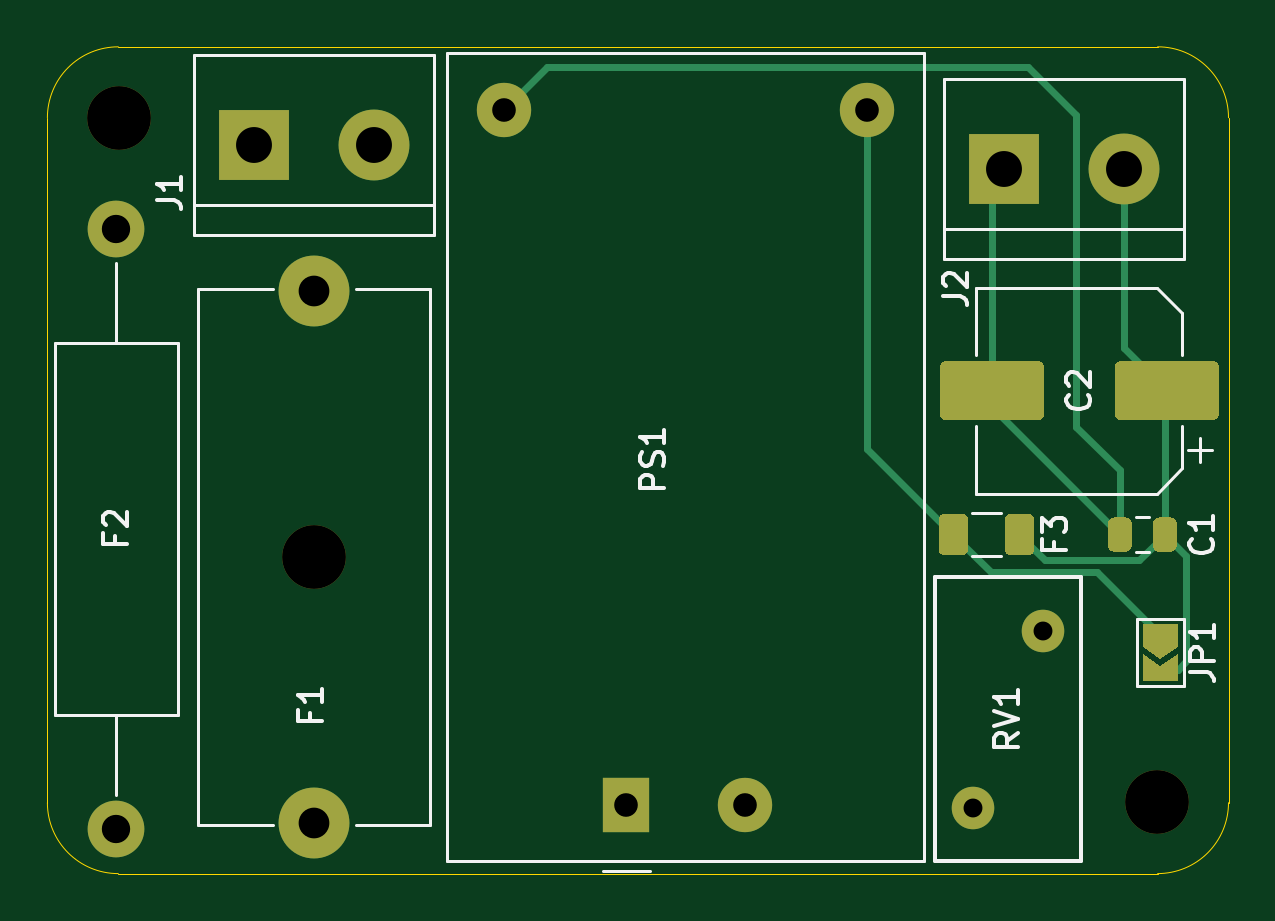
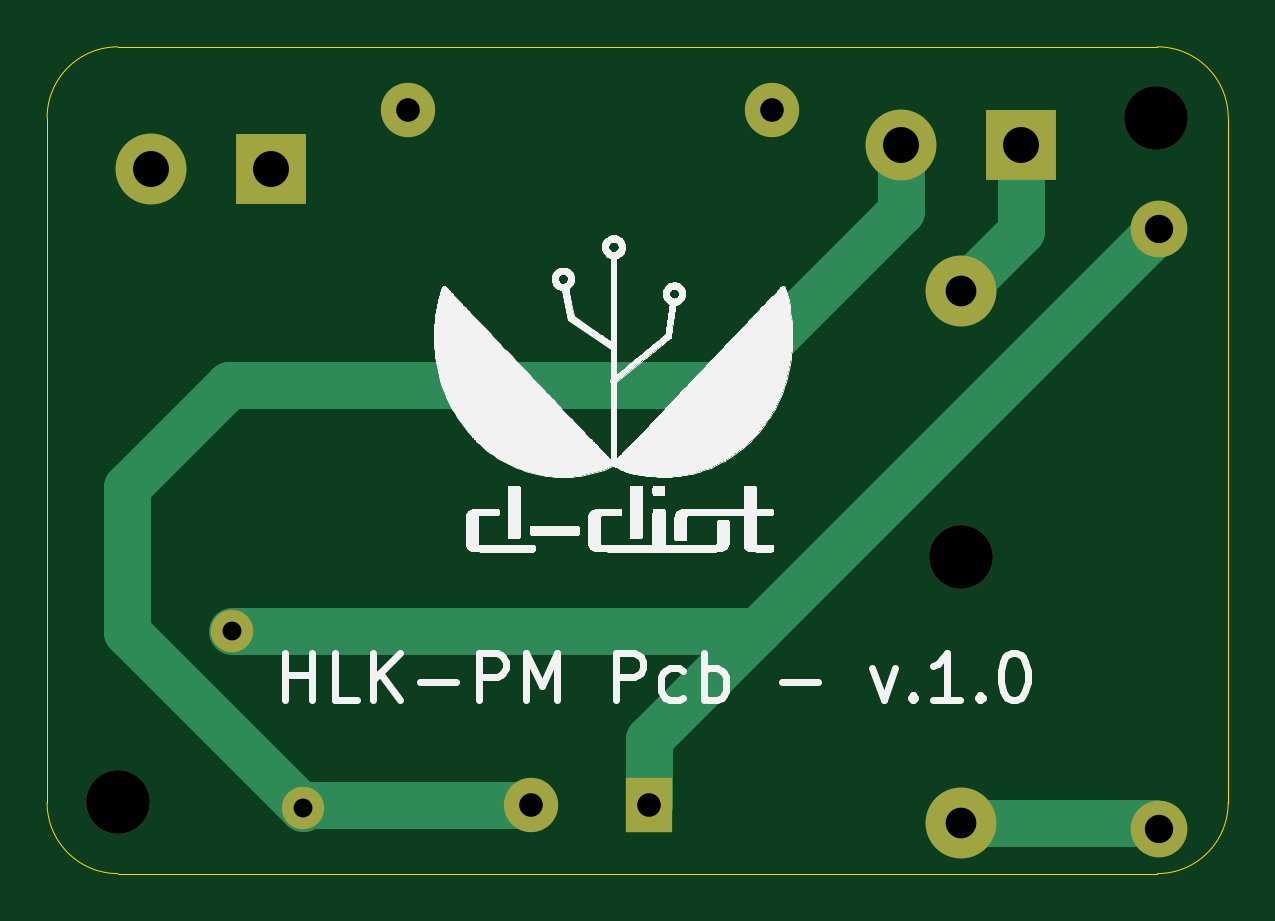
Circuit board: 11 layer files. Board 50.0 x 35.0 mm.
- bottom_copper: hlk-pm-pcb-B_Cu.gbl (2322 bytes)
- bottom_mask: hlk-pm-pcb-B_Mask.gbs (1213 bytes)
- paste: hlk-pm-pcb-B_Paste.gbp (546 bytes)
- bottom_silk: hlk-pm-pcb-B_SilkS.gbo (136269 bytes)
- outline: hlk-pm-pcb-Edge_Cuts.gm1 (1076 bytes)
- top_copper: hlk-pm-pcb-F_Cu.gtl (5967 bytes)
- top_mask: hlk-pm-pcb-F_Mask.gts (3595 bytes)
- paste: hlk-pm-pcb-F_Paste.gtp (2574 bytes)
- top_silk: hlk-pm-pcb-F_SilkS.gto (11316 bytes)
- drill: hlk-pm-pcb-NPTH.drl (390 bytes)
- drill: hlk-pm-pcb-PTH.drl (608 bytes)

=== bottom_copper: hlk-pm-pcb-B_Cu.gbl ===
G04 #@! TF.GenerationSoftware,KiCad,Pcbnew,5.1.12-84ad8e8a86~92~ubuntu20.04.1*
G04 #@! TF.CreationDate,2022-01-09T16:37:58+01:00*
G04 #@! TF.ProjectId,hlk-pm-pcb,686c6b2d-706d-42d7-9063-622e6b696361,1.0*
G04 #@! TF.SameCoordinates,Original*
G04 #@! TF.FileFunction,Copper,L2,Bot*
G04 #@! TF.FilePolarity,Positive*
%FSLAX46Y46*%
G04 Gerber Fmt 4.6, Leading zero omitted, Abs format (unit mm)*
G04 Created by KiCad (PCBNEW 5.1.12-84ad8e8a86~92~ubuntu20.04.1) date 2022-01-09 16:37:58*
%MOMM*%
%LPD*%
G01*
G04 APERTURE LIST*
G04 #@! TA.AperFunction,ComponentPad*
%ADD10O,2.400000X2.400000*%
G04 #@! TD*
G04 #@! TA.AperFunction,ComponentPad*
%ADD11C,2.400000*%
G04 #@! TD*
G04 #@! TA.AperFunction,ComponentPad*
%ADD12C,1.800000*%
G04 #@! TD*
G04 #@! TA.AperFunction,ComponentPad*
%ADD13C,2.300000*%
G04 #@! TD*
G04 #@! TA.AperFunction,ComponentPad*
%ADD14R,2.000000X2.300000*%
G04 #@! TD*
G04 #@! TA.AperFunction,ComponentPad*
%ADD15C,3.000000*%
G04 #@! TD*
G04 #@! TA.AperFunction,ComponentPad*
%ADD16R,3.000000X3.000000*%
G04 #@! TD*
G04 #@! TA.AperFunction,Conductor*
%ADD17C,2.000000*%
G04 #@! TD*
G04 APERTURE END LIST*
D10*
X89408000Y-87630000D03*
D11*
X89408000Y-62230000D03*
D12*
X125651000Y-86748000D03*
X128651000Y-79248000D03*
D13*
X121198000Y-57214000D03*
X115998000Y-86614000D03*
D14*
X110998000Y-86614000D03*
D13*
X105798000Y-57214000D03*
D15*
X132080000Y-59690000D03*
D16*
X127000000Y-59690000D03*
D15*
X100330000Y-58674000D03*
D16*
X95250000Y-58674000D03*
D15*
X97790000Y-64876000D03*
X97790000Y-87376000D03*
D17*
X95250000Y-62336000D02*
X97790000Y-64876000D01*
X95250000Y-58674000D02*
X95250000Y-62336000D01*
X97790000Y-87376000D02*
X89662000Y-87376000D01*
X89662000Y-87376000D02*
X89408000Y-87630000D01*
X110998000Y-86614000D02*
X110998000Y-83820000D01*
X110998000Y-83820000D02*
X106426000Y-79248000D01*
X89408000Y-62230000D02*
X106426000Y-79248000D01*
X106426000Y-79248000D02*
X128651000Y-79248000D01*
X125517000Y-86614000D02*
X125651000Y-86748000D01*
X115998000Y-86614000D02*
X125517000Y-86614000D01*
X107696000Y-68834000D02*
X128778000Y-68834000D01*
X128778000Y-68834000D02*
X133096000Y-73152000D01*
X133096000Y-79303000D02*
X125651000Y-86748000D01*
X133096000Y-73152000D02*
X133096000Y-79303000D01*
X100330000Y-61468000D02*
X107696000Y-68834000D01*
X100330000Y-58674000D02*
X100330000Y-61468000D01*
M02*

=== bottom_mask: hlk-pm-pcb-B_Mask.gbs ===
G04 #@! TF.GenerationSoftware,KiCad,Pcbnew,5.1.12-84ad8e8a86~92~ubuntu20.04.1*
G04 #@! TF.CreationDate,2022-01-09T16:37:58+01:00*
G04 #@! TF.ProjectId,hlk-pm-pcb,686c6b2d-706d-42d7-9063-622e6b696361,1.0*
G04 #@! TF.SameCoordinates,Original*
G04 #@! TF.FileFunction,Soldermask,Bot*
G04 #@! TF.FilePolarity,Negative*
%FSLAX46Y46*%
G04 Gerber Fmt 4.6, Leading zero omitted, Abs format (unit mm)*
G04 Created by KiCad (PCBNEW 5.1.12-84ad8e8a86~92~ubuntu20.04.1) date 2022-01-09 16:37:58*
%MOMM*%
%LPD*%
G01*
G04 APERTURE LIST*
%ADD10C,2.700000*%
%ADD11O,2.400000X2.400000*%
%ADD12C,2.400000*%
%ADD13C,1.800000*%
%ADD14C,2.300000*%
%ADD15R,2.000000X2.300000*%
%ADD16C,3.000000*%
%ADD17R,3.000000X3.000000*%
G04 APERTURE END LIST*
D10*
X133477000Y-86487000D03*
X89535000Y-57531000D03*
D11*
X89408000Y-87630000D03*
D12*
X89408000Y-62230000D03*
D13*
X125651000Y-86748000D03*
X128651000Y-79248000D03*
D14*
X121198000Y-57214000D03*
X115998000Y-86614000D03*
D15*
X110998000Y-86614000D03*
D14*
X105798000Y-57214000D03*
D16*
X132080000Y-59690000D03*
D17*
X127000000Y-59690000D03*
D16*
X100330000Y-58674000D03*
D17*
X95250000Y-58674000D03*
D10*
X97790000Y-76126000D03*
D16*
X97790000Y-64876000D03*
X97790000Y-87376000D03*
M02*

=== paste: hlk-pm-pcb-B_Paste.gbp ===
G04 #@! TF.GenerationSoftware,KiCad,Pcbnew,5.1.12-84ad8e8a86~92~ubuntu20.04.1*
G04 #@! TF.CreationDate,2022-01-09T16:37:58+01:00*
G04 #@! TF.ProjectId,hlk-pm-pcb,686c6b2d-706d-42d7-9063-622e6b696361,1.0*
G04 #@! TF.SameCoordinates,Original*
G04 #@! TF.FileFunction,Paste,Bot*
G04 #@! TF.FilePolarity,Positive*
%FSLAX46Y46*%
G04 Gerber Fmt 4.6, Leading zero omitted, Abs format (unit mm)*
G04 Created by KiCad (PCBNEW 5.1.12-84ad8e8a86~92~ubuntu20.04.1) date 2022-01-09 16:37:58*
%MOMM*%
%LPD*%
G01*
G04 APERTURE LIST*
G04 APERTURE END LIST*
M02*

=== bottom_silk: hlk-pm-pcb-B_SilkS.gbo (136269 bytes, source omitted) ===
=== outline: hlk-pm-pcb-Edge_Cuts.gm1 ===
G04 #@! TF.GenerationSoftware,KiCad,Pcbnew,5.1.12-84ad8e8a86~92~ubuntu20.04.1*
G04 #@! TF.CreationDate,2022-01-09T16:37:58+01:00*
G04 #@! TF.ProjectId,hlk-pm-pcb,686c6b2d-706d-42d7-9063-622e6b696361,1.0*
G04 #@! TF.SameCoordinates,Original*
G04 #@! TF.FileFunction,Profile,NP*
%FSLAX46Y46*%
G04 Gerber Fmt 4.6, Leading zero omitted, Abs format (unit mm)*
G04 Created by KiCad (PCBNEW 5.1.12-84ad8e8a86~92~ubuntu20.04.1) date 2022-01-09 16:37:58*
%MOMM*%
%LPD*%
G01*
G04 APERTURE LIST*
G04 #@! TA.AperFunction,Profile*
%ADD10C,0.050000*%
G04 #@! TD*
G04 APERTURE END LIST*
D10*
X133487000Y-54535000D02*
G75*
G02*
X136487000Y-57535000I0J-3000000D01*
G01*
X136487000Y-86535000D02*
G75*
G02*
X133487000Y-89535000I-3000000J0D01*
G01*
X86487000Y-57535000D02*
G75*
G02*
X89487000Y-54535000I3000000J0D01*
G01*
X89487000Y-89535000D02*
G75*
G02*
X86487000Y-86535000I0J3000000D01*
G01*
X89487000Y-54535000D02*
X133487000Y-54535000D01*
X86487000Y-86535000D02*
X86487000Y-57535000D01*
X136487000Y-86535000D02*
X136487000Y-57535000D01*
X89487000Y-89535000D02*
X133487000Y-89535000D01*
M02*

=== top_copper: hlk-pm-pcb-F_Cu.gtl ===
G04 #@! TF.GenerationSoftware,KiCad,Pcbnew,5.1.12-84ad8e8a86~92~ubuntu20.04.1*
G04 #@! TF.CreationDate,2022-01-09T16:37:58+01:00*
G04 #@! TF.ProjectId,hlk-pm-pcb,686c6b2d-706d-42d7-9063-622e6b696361,1.0*
G04 #@! TF.SameCoordinates,Original*
G04 #@! TF.FileFunction,Copper,L1,Top*
G04 #@! TF.FilePolarity,Positive*
%FSLAX46Y46*%
G04 Gerber Fmt 4.6, Leading zero omitted, Abs format (unit mm)*
G04 Created by KiCad (PCBNEW 5.1.12-84ad8e8a86~92~ubuntu20.04.1) date 2022-01-09 16:37:58*
%MOMM*%
%LPD*%
G01*
G04 APERTURE LIST*
G04 #@! TA.AperFunction,SMDPad,CuDef*
%ADD10C,0.150000*%
G04 #@! TD*
G04 #@! TA.AperFunction,ComponentPad*
%ADD11O,2.400000X2.400000*%
G04 #@! TD*
G04 #@! TA.AperFunction,ComponentPad*
%ADD12C,2.400000*%
G04 #@! TD*
G04 #@! TA.AperFunction,ComponentPad*
%ADD13C,1.800000*%
G04 #@! TD*
G04 #@! TA.AperFunction,ComponentPad*
%ADD14C,2.300000*%
G04 #@! TD*
G04 #@! TA.AperFunction,ComponentPad*
%ADD15R,2.000000X2.300000*%
G04 #@! TD*
G04 #@! TA.AperFunction,ComponentPad*
%ADD16C,3.000000*%
G04 #@! TD*
G04 #@! TA.AperFunction,ComponentPad*
%ADD17R,3.000000X3.000000*%
G04 #@! TD*
G04 #@! TA.AperFunction,Conductor*
%ADD18C,0.300000*%
G04 #@! TD*
G04 APERTURE END LIST*
G04 #@! TA.AperFunction,SMDPad,CuDef*
D10*
G36*
X133604000Y-80449000D02*
G01*
X132854000Y-79949000D01*
X132854000Y-78949000D01*
X134354000Y-78949000D01*
X134354000Y-79949000D01*
X133604000Y-80449000D01*
G37*
G04 #@! TD.AperFunction*
G04 #@! TA.AperFunction,SMDPad,CuDef*
G36*
X132854000Y-81399000D02*
G01*
X132854000Y-80249000D01*
X133604000Y-80749000D01*
X134354000Y-80249000D01*
X134354000Y-81399000D01*
X132854000Y-81399000D01*
G37*
G04 #@! TD.AperFunction*
G04 #@! TA.AperFunction,SMDPad,CuDef*
G36*
G01*
X125463000Y-74559000D02*
X125463000Y-75809000D01*
G75*
G02*
X125213000Y-76059000I-250000J0D01*
G01*
X124463000Y-76059000D01*
G75*
G02*
X124213000Y-75809000I0J250000D01*
G01*
X124213000Y-74559000D01*
G75*
G02*
X124463000Y-74309000I250000J0D01*
G01*
X125213000Y-74309000D01*
G75*
G02*
X125463000Y-74559000I0J-250000D01*
G01*
G37*
G04 #@! TD.AperFunction*
G04 #@! TA.AperFunction,SMDPad,CuDef*
G36*
G01*
X128263000Y-74559000D02*
X128263000Y-75809000D01*
G75*
G02*
X128013000Y-76059000I-250000J0D01*
G01*
X127263000Y-76059000D01*
G75*
G02*
X127013000Y-75809000I0J250000D01*
G01*
X127013000Y-74559000D01*
G75*
G02*
X127263000Y-74309000I250000J0D01*
G01*
X128013000Y-74309000D01*
G75*
G02*
X128263000Y-74559000I0J-250000D01*
G01*
G37*
G04 #@! TD.AperFunction*
D11*
X89408000Y-87630000D03*
D12*
X89408000Y-62230000D03*
D13*
X125651000Y-86748000D03*
X128651000Y-79248000D03*
D14*
X121198000Y-57214000D03*
X115998000Y-86614000D03*
D15*
X110998000Y-86614000D03*
D14*
X105798000Y-57214000D03*
D16*
X132080000Y-59690000D03*
D17*
X127000000Y-59690000D03*
D16*
X100330000Y-58674000D03*
D17*
X95250000Y-58674000D03*
D16*
X97790000Y-64876000D03*
X97790000Y-87376000D03*
G04 #@! TA.AperFunction,SMDPad,CuDef*
G36*
G01*
X128675000Y-68088000D02*
X128675000Y-70088000D01*
G75*
G02*
X128425000Y-70338000I-250000J0D01*
G01*
X124525000Y-70338000D01*
G75*
G02*
X124275000Y-70088000I0J250000D01*
G01*
X124275000Y-68088000D01*
G75*
G02*
X124525000Y-67838000I250000J0D01*
G01*
X128425000Y-67838000D01*
G75*
G02*
X128675000Y-68088000I0J-250000D01*
G01*
G37*
G04 #@! TD.AperFunction*
G04 #@! TA.AperFunction,SMDPad,CuDef*
G36*
G01*
X136075000Y-68088000D02*
X136075000Y-70088000D01*
G75*
G02*
X135825000Y-70338000I-250000J0D01*
G01*
X131925000Y-70338000D01*
G75*
G02*
X131675000Y-70088000I0J250000D01*
G01*
X131675000Y-68088000D01*
G75*
G02*
X131925000Y-67838000I250000J0D01*
G01*
X135825000Y-67838000D01*
G75*
G02*
X136075000Y-68088000I0J-250000D01*
G01*
G37*
G04 #@! TD.AperFunction*
G04 #@! TA.AperFunction,SMDPad,CuDef*
G36*
G01*
X132392000Y-74709000D02*
X132392000Y-75659000D01*
G75*
G02*
X132142000Y-75909000I-250000J0D01*
G01*
X131642000Y-75909000D01*
G75*
G02*
X131392000Y-75659000I0J250000D01*
G01*
X131392000Y-74709000D01*
G75*
G02*
X131642000Y-74459000I250000J0D01*
G01*
X132142000Y-74459000D01*
G75*
G02*
X132392000Y-74709000I0J-250000D01*
G01*
G37*
G04 #@! TD.AperFunction*
G04 #@! TA.AperFunction,SMDPad,CuDef*
G36*
G01*
X134292000Y-74709000D02*
X134292000Y-75659000D01*
G75*
G02*
X134042000Y-75909000I-250000J0D01*
G01*
X133542000Y-75909000D01*
G75*
G02*
X133292000Y-75659000I0J250000D01*
G01*
X133292000Y-74709000D01*
G75*
G02*
X133542000Y-74459000I250000J0D01*
G01*
X134042000Y-74459000D01*
G75*
G02*
X134292000Y-74709000I0J-250000D01*
G01*
G37*
G04 #@! TD.AperFunction*
D18*
X126431000Y-69132000D02*
X126475000Y-69088000D01*
X126475000Y-69767000D02*
X126475000Y-69088000D01*
X131892000Y-75184000D02*
X126475000Y-69767000D01*
X126475000Y-60215000D02*
X127000000Y-59690000D01*
X126475000Y-69088000D02*
X126475000Y-60215000D01*
X128016000Y-55372000D02*
X107640000Y-55372000D01*
X107640000Y-55372000D02*
X105798000Y-57214000D01*
X130048000Y-57404000D02*
X128016000Y-55372000D01*
X130048000Y-70612000D02*
X130048000Y-57404000D01*
X131892000Y-72456000D02*
X130048000Y-70612000D01*
X131892000Y-75184000D02*
X131892000Y-72456000D01*
X133480000Y-69483000D02*
X133875000Y-69088000D01*
X132080000Y-69088000D02*
X133875000Y-69088000D01*
X133792000Y-69171000D02*
X133875000Y-69088000D01*
X133792000Y-75184000D02*
X133792000Y-69171000D01*
X132716990Y-76259010D02*
X133792000Y-75184000D01*
X128713010Y-76259010D02*
X132716990Y-76259010D01*
X127638000Y-75184000D02*
X128713010Y-76259010D01*
X134704010Y-76096010D02*
X133792000Y-75184000D01*
X134704010Y-80548990D02*
X134704010Y-76096010D01*
X134354000Y-80899000D02*
X134704010Y-80548990D01*
X133604000Y-80899000D02*
X134354000Y-80899000D01*
X132080000Y-67293000D02*
X133875000Y-69088000D01*
X132080000Y-59690000D02*
X132080000Y-67293000D01*
X121198000Y-71544000D02*
X121198000Y-57214000D01*
X124838000Y-75184000D02*
X121198000Y-71544000D01*
X133159008Y-79449000D02*
X133604000Y-79449000D01*
X130914018Y-76759018D02*
X133604000Y-79449000D01*
X126413018Y-76759018D02*
X130914018Y-76759018D01*
X124838000Y-75184000D02*
X126413018Y-76759018D01*
M02*

=== top_mask: hlk-pm-pcb-F_Mask.gts ===
G04 #@! TF.GenerationSoftware,KiCad,Pcbnew,5.1.12-84ad8e8a86~92~ubuntu20.04.1*
G04 #@! TF.CreationDate,2022-01-09T16:37:58+01:00*
G04 #@! TF.ProjectId,hlk-pm-pcb,686c6b2d-706d-42d7-9063-622e6b696361,1.0*
G04 #@! TF.SameCoordinates,Original*
G04 #@! TF.FileFunction,Soldermask,Top*
G04 #@! TF.FilePolarity,Negative*
%FSLAX46Y46*%
G04 Gerber Fmt 4.6, Leading zero omitted, Abs format (unit mm)*
G04 Created by KiCad (PCBNEW 5.1.12-84ad8e8a86~92~ubuntu20.04.1) date 2022-01-09 16:37:58*
%MOMM*%
%LPD*%
G01*
G04 APERTURE LIST*
%ADD10C,0.150000*%
%ADD11C,2.700000*%
%ADD12O,2.400000X2.400000*%
%ADD13C,2.400000*%
%ADD14C,1.800000*%
%ADD15C,2.300000*%
%ADD16R,2.000000X2.300000*%
%ADD17C,3.000000*%
%ADD18R,3.000000X3.000000*%
G04 APERTURE END LIST*
D10*
G36*
X133604000Y-80449000D02*
G01*
X132854000Y-79949000D01*
X132854000Y-78949000D01*
X134354000Y-78949000D01*
X134354000Y-79949000D01*
X133604000Y-80449000D01*
G37*
G36*
X132854000Y-81399000D02*
G01*
X132854000Y-80249000D01*
X133604000Y-80749000D01*
X134354000Y-80249000D01*
X134354000Y-81399000D01*
X132854000Y-81399000D01*
G37*
G36*
G01*
X125463000Y-74559000D02*
X125463000Y-75809000D01*
G75*
G02*
X125213000Y-76059000I-250000J0D01*
G01*
X124463000Y-76059000D01*
G75*
G02*
X124213000Y-75809000I0J250000D01*
G01*
X124213000Y-74559000D01*
G75*
G02*
X124463000Y-74309000I250000J0D01*
G01*
X125213000Y-74309000D01*
G75*
G02*
X125463000Y-74559000I0J-250000D01*
G01*
G37*
G36*
G01*
X128263000Y-74559000D02*
X128263000Y-75809000D01*
G75*
G02*
X128013000Y-76059000I-250000J0D01*
G01*
X127263000Y-76059000D01*
G75*
G02*
X127013000Y-75809000I0J250000D01*
G01*
X127013000Y-74559000D01*
G75*
G02*
X127263000Y-74309000I250000J0D01*
G01*
X128013000Y-74309000D01*
G75*
G02*
X128263000Y-74559000I0J-250000D01*
G01*
G37*
D11*
X133477000Y-86487000D03*
X89535000Y-57531000D03*
D12*
X89408000Y-87630000D03*
D13*
X89408000Y-62230000D03*
D14*
X125651000Y-86748000D03*
X128651000Y-79248000D03*
D15*
X121198000Y-57214000D03*
X115998000Y-86614000D03*
D16*
X110998000Y-86614000D03*
D15*
X105798000Y-57214000D03*
D17*
X132080000Y-59690000D03*
D18*
X127000000Y-59690000D03*
D17*
X100330000Y-58674000D03*
D18*
X95250000Y-58674000D03*
D11*
X97790000Y-76126000D03*
D17*
X97790000Y-64876000D03*
X97790000Y-87376000D03*
G36*
G01*
X128675000Y-68088000D02*
X128675000Y-70088000D01*
G75*
G02*
X128425000Y-70338000I-250000J0D01*
G01*
X124525000Y-70338000D01*
G75*
G02*
X124275000Y-70088000I0J250000D01*
G01*
X124275000Y-68088000D01*
G75*
G02*
X124525000Y-67838000I250000J0D01*
G01*
X128425000Y-67838000D01*
G75*
G02*
X128675000Y-68088000I0J-250000D01*
G01*
G37*
G36*
G01*
X136075000Y-68088000D02*
X136075000Y-70088000D01*
G75*
G02*
X135825000Y-70338000I-250000J0D01*
G01*
X131925000Y-70338000D01*
G75*
G02*
X131675000Y-70088000I0J250000D01*
G01*
X131675000Y-68088000D01*
G75*
G02*
X131925000Y-67838000I250000J0D01*
G01*
X135825000Y-67838000D01*
G75*
G02*
X136075000Y-68088000I0J-250000D01*
G01*
G37*
G36*
G01*
X132392000Y-74709000D02*
X132392000Y-75659000D01*
G75*
G02*
X132142000Y-75909000I-250000J0D01*
G01*
X131642000Y-75909000D01*
G75*
G02*
X131392000Y-75659000I0J250000D01*
G01*
X131392000Y-74709000D01*
G75*
G02*
X131642000Y-74459000I250000J0D01*
G01*
X132142000Y-74459000D01*
G75*
G02*
X132392000Y-74709000I0J-250000D01*
G01*
G37*
G36*
G01*
X134292000Y-74709000D02*
X134292000Y-75659000D01*
G75*
G02*
X134042000Y-75909000I-250000J0D01*
G01*
X133542000Y-75909000D01*
G75*
G02*
X133292000Y-75659000I0J250000D01*
G01*
X133292000Y-74709000D01*
G75*
G02*
X133542000Y-74459000I250000J0D01*
G01*
X134042000Y-74459000D01*
G75*
G02*
X134292000Y-74709000I0J-250000D01*
G01*
G37*
M02*

=== paste: hlk-pm-pcb-F_Paste.gtp ===
G04 #@! TF.GenerationSoftware,KiCad,Pcbnew,5.1.12-84ad8e8a86~92~ubuntu20.04.1*
G04 #@! TF.CreationDate,2022-01-09T16:37:58+01:00*
G04 #@! TF.ProjectId,hlk-pm-pcb,686c6b2d-706d-42d7-9063-622e6b696361,1.0*
G04 #@! TF.SameCoordinates,Original*
G04 #@! TF.FileFunction,Paste,Top*
G04 #@! TF.FilePolarity,Positive*
%FSLAX46Y46*%
G04 Gerber Fmt 4.6, Leading zero omitted, Abs format (unit mm)*
G04 Created by KiCad (PCBNEW 5.1.12-84ad8e8a86~92~ubuntu20.04.1) date 2022-01-09 16:37:58*
%MOMM*%
%LPD*%
G01*
G04 APERTURE LIST*
G04 APERTURE END LIST*
G36*
G01*
X125463000Y-74559000D02*
X125463000Y-75809000D01*
G75*
G02*
X125213000Y-76059000I-250000J0D01*
G01*
X124463000Y-76059000D01*
G75*
G02*
X124213000Y-75809000I0J250000D01*
G01*
X124213000Y-74559000D01*
G75*
G02*
X124463000Y-74309000I250000J0D01*
G01*
X125213000Y-74309000D01*
G75*
G02*
X125463000Y-74559000I0J-250000D01*
G01*
G37*
G36*
G01*
X128263000Y-74559000D02*
X128263000Y-75809000D01*
G75*
G02*
X128013000Y-76059000I-250000J0D01*
G01*
X127263000Y-76059000D01*
G75*
G02*
X127013000Y-75809000I0J250000D01*
G01*
X127013000Y-74559000D01*
G75*
G02*
X127263000Y-74309000I250000J0D01*
G01*
X128013000Y-74309000D01*
G75*
G02*
X128263000Y-74559000I0J-250000D01*
G01*
G37*
G36*
G01*
X128675000Y-68088000D02*
X128675000Y-70088000D01*
G75*
G02*
X128425000Y-70338000I-250000J0D01*
G01*
X124525000Y-70338000D01*
G75*
G02*
X124275000Y-70088000I0J250000D01*
G01*
X124275000Y-68088000D01*
G75*
G02*
X124525000Y-67838000I250000J0D01*
G01*
X128425000Y-67838000D01*
G75*
G02*
X128675000Y-68088000I0J-250000D01*
G01*
G37*
G36*
G01*
X136075000Y-68088000D02*
X136075000Y-70088000D01*
G75*
G02*
X135825000Y-70338000I-250000J0D01*
G01*
X131925000Y-70338000D01*
G75*
G02*
X131675000Y-70088000I0J250000D01*
G01*
X131675000Y-68088000D01*
G75*
G02*
X131925000Y-67838000I250000J0D01*
G01*
X135825000Y-67838000D01*
G75*
G02*
X136075000Y-68088000I0J-250000D01*
G01*
G37*
G36*
G01*
X132392000Y-74709000D02*
X132392000Y-75659000D01*
G75*
G02*
X132142000Y-75909000I-250000J0D01*
G01*
X131642000Y-75909000D01*
G75*
G02*
X131392000Y-75659000I0J250000D01*
G01*
X131392000Y-74709000D01*
G75*
G02*
X131642000Y-74459000I250000J0D01*
G01*
X132142000Y-74459000D01*
G75*
G02*
X132392000Y-74709000I0J-250000D01*
G01*
G37*
G36*
G01*
X134292000Y-74709000D02*
X134292000Y-75659000D01*
G75*
G02*
X134042000Y-75909000I-250000J0D01*
G01*
X133542000Y-75909000D01*
G75*
G02*
X133292000Y-75659000I0J250000D01*
G01*
X133292000Y-74709000D01*
G75*
G02*
X133542000Y-74459000I250000J0D01*
G01*
X134042000Y-74459000D01*
G75*
G02*
X134292000Y-74709000I0J-250000D01*
G01*
G37*
M02*

=== top_silk: hlk-pm-pcb-F_SilkS.gto (11316 bytes, source omitted) ===
=== drill: hlk-pm-pcb-NPTH.drl ===
M48
; DRILL file {KiCad 5.1.12-84ad8e8a86~92~ubuntu20.04.1} date dom 9 gen 2022, 16:37:46
; FORMAT={-:-/ absolute / metric / decimal}
; #@! TF.CreationDate,2022-01-09T16:37:46+01:00
; #@! TF.GenerationSoftware,Kicad,Pcbnew,5.1.12-84ad8e8a86~92~ubuntu20.04.1
; #@! TF.FileFunction,NonPlated,1,2,NPTH
FMAT,2
METRIC
T1C2.700
%
G90
G05
T1
X89.535Y-57.531
X97.79Y-76.126
X133.477Y-86.487
T0
M30

=== drill: hlk-pm-pcb-PTH.drl ===
M48
; DRILL file {KiCad 5.1.12-84ad8e8a86~92~ubuntu20.04.1} date dom 9 gen 2022, 16:37:46
; FORMAT={-:-/ absolute / metric / decimal}
; #@! TF.CreationDate,2022-01-09T16:37:46+01:00
; #@! TF.GenerationSoftware,Kicad,Pcbnew,5.1.12-84ad8e8a86~92~ubuntu20.04.1
; #@! TF.FileFunction,Plated,1,2,PTH
FMAT,2
METRIC
T1C0.800
T2C1.000
T3C1.200
T4C1.300
T5C1.520
%
G90
G05
T1
X125.651Y-86.748
X128.651Y-79.248
T2
X105.798Y-57.214
X110.998Y-86.614
X115.998Y-86.614
X121.198Y-57.214
T3
X89.408Y-62.23
X89.408Y-87.63
T4
X97.79Y-64.876
X97.79Y-87.376
T5
X95.25Y-58.674
X100.33Y-58.674
X127.0Y-59.69
X132.08Y-59.69
T0
M30

